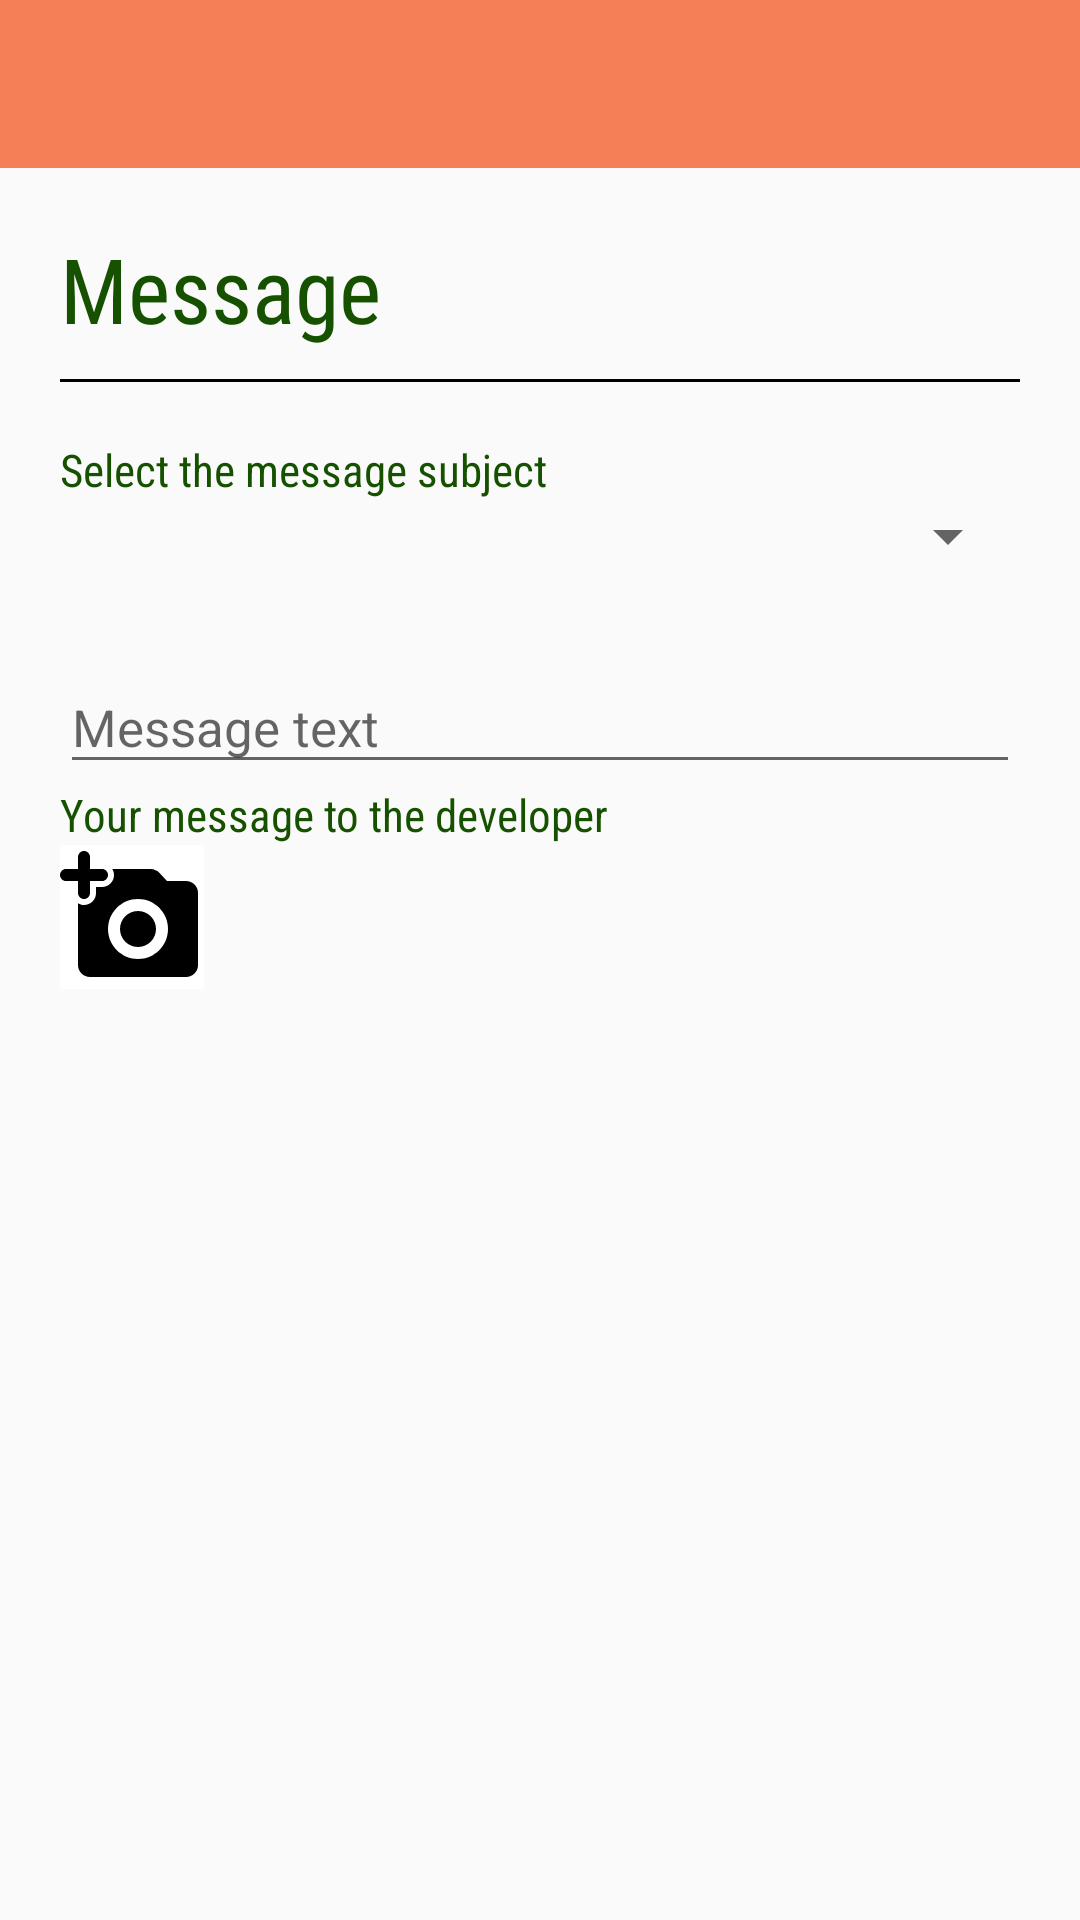

The Android layout XML behind this screen, and the referenced resources:
<!-- AndroidManifest.xml: application theme AppTheme -->
<!-- res/layout/activity_connect_with_dev.xml -->
<?xml version="1.0" encoding="utf-8"?>
<RelativeLayout
            xmlns:android="http://schemas.android.com/apk/res/android"
            xmlns:app="http://schemas.android.com/apk/res-auto"
            xmlns:tools="http://schemas.android.com/tools"
            android:layout_width="match_parent"
            android:layout_height="match_parent"
            android:background="@android:color/transparent">

        <android.support.design.widget.AppBarLayout
                android:id="@+id/appBar"
                android:layout_height="wrap_content"
                android:layout_width="match_parent"
                android:theme="@style/AppTheme.AppBarOverlay">

            <android.support.v7.widget.Toolbar
                    android:id="@+id/toolbar"
                    android:layout_width="match_parent"
                    android:layout_height="?attr/actionBarSize"
                    android:background="?attr/colorPrimary"
                    app:popupTheme="@style/AppTheme.PopupOverlay"/>

        </android.support.design.widget.AppBarLayout>

    <RelativeLayout
            android:layout_below="@+id/appBar"
            android:layout_margin="20dp"
            android:layout_height="match_parent"
            android:layout_width="match_parent">
        <RelativeLayout
                android:id="@+id/sendMessage"
                android:layout_alignParentTop="true"
                android:layout_centerInParent="true"
                android:layout_height="wrap_content"
                android:layout_width="match_parent">
            <TextView
                    android:id="@+id/sendMessageTitle"
                    android:layout_alignParentStart="true"
                    android:layout_height="wrap_content"
                    android:layout_width="wrap_content"
                    android:text="@string/messageTitle"
                    style="@style/TextMain"
                    android:textSize="30sp"/>
            <ImageButton
                    android:id="@+id/sendButton"
                    android:layout_alignParentEnd="true"
                    android:layout_width="wrap_content"
                    android:layout_height="wrap_content"
                    android:background="@drawable/item_highlight"
                    android:src="@drawable/round_send_black_48"/>
        </RelativeLayout>
        <View
                android:id="@+id/line1"
                android:layout_marginTop="10dp"
                android:layout_below="@+id/sendMessage"
                android:layout_width="match_parent"
                android:layout_height="1dp"
                android:background="@color/separator_line"/>
        <RelativeLayout
                android:layout_below="@+id/sendMessage"
                android:layout_marginTop="20dp"
                android:layout_centerInParent="true"
                android:layout_height="wrap_content"
                android:layout_width="match_parent">


            <android.support.design.widget.TextInputLayout
                    android:id="@+id/spinner_layout"
                    android:layout_alignParentTop="true"
                    android:layout_height="wrap_content"
                    android:layout_width="match_parent"
                    android:layout_marginTop="10dp">
                <TextView
                        android:layout_width="wrap_content"
                        android:layout_height="wrap_content"
                        android:text="@string/connect_with_dev_select_theme"
                        style="@style/TextMain"
                        android:textSize="15sp"/>
                <Spinner
                        android:id="@+id/spinner"
                        android:layout_gravity="center"
                        android:layout_width="match_parent"
                        android:layout_height="wrap_content"
                        style="@style/TextMain">
                </Spinner>

            </android.support.design.widget.TextInputLayout>
            <View
                    android:id="@+id/line"
                    android:layout_marginTop="10dp"
                    android:layout_below="@+id/spinner_layout"
                    android:layout_width="match_parent"
                    android:layout_height="0dp"
                    android:background="@color/separator_line"/>
            <android.support.design.widget.TextInputLayout
                    android:id="@+id/message_text_layout"
                    android:layout_below="@+id/line"
                    android:layout_height="wrap_content"
                    android:layout_width="match_parent"
                    android:layout_marginTop="10dp"
                    app:errorTextAppearance="@style/TextAlert">
                <EditText
                        android:id="@+id/message_text"
                        android:inputType="textMultiLine"
                        android:layout_width="match_parent"
                        android:layout_height="wrap_content"
                        android:maxLines="15"
                        android:hint="@string/connect_with_dev_message_text_hint"
                        android:textSize="17sp"/>
                <TextView
                        android:layout_width="wrap_content"
                        android:layout_height="wrap_content"
                        android:text="@string/connect_with_dev_message_text"
                        style="@style/TextMain"
                        android:textSize="15sp"/>
            </android.support.design.widget.TextInputLayout>

            <ImageButton
                    android:id="@+id/attacheImage"
                    android:layout_below="@+id/message_text_layout"
                    android:layout_width="wrap_content"
                    android:layout_height="wrap_content"
                    android:background="@color/white"
                    android:src="@drawable/round_add_a_photo_black_48"/>

        </RelativeLayout>
    </RelativeLayout>
</RelativeLayout>
<!-- resources referenced by this layout -->
<resources>
  <color name="separator_line">#000</color>
  <color name="white">#fff</color>
  <!-- drawable item_highlight (drawable) -->
  <?xml version="1.0" encoding="utf-8"?>
  <selector xmlns:android="http://schemas.android.com/apk/res/android">
      <item android:state_focused="true" android:drawable="@color/red_press" /> 
      <item android:state_focused="true" android:state_pressed="true" android:drawable="@color/red_press" /> 
      <item android:state_pressed="true" android:drawable="@color/red_press" /> 
      <item android:drawable="@color/white" /> 
  </selector>
  <!-- drawable round_add_a_photo_black_48: png bitmap (drawable-xxhdpi, 1319 bytes) -->
  <string name="connect_with_dev_message_text"> Your message to the developer </string>
  <string name="connect_with_dev_message_text_hint"> Message text </string>
  <string name="connect_with_dev_select_theme"> Select the message subject </string>
  <string name="messageTitle"> Message </string>
  <style name="AppTheme.AppBarOverlay" parent="ThemeOverlay.AppCompat.Dark.ActionBar" />
  <style name="AppTheme.PopupOverlay" parent="ThemeOverlay.AppCompat.Light" />
  <style name="TextAlert">
          <item name="android:textColor">@color/colorTextError</item>
          <item name="android:fontFamily">sans-serif-condensed</item>
          <item name="android:textSize">20sp</item>
          <item name="android:textColorHint">@color/colorTextError</item>
      </style>
  <style name="TextMain">
          <item name="android:textColor">@color/colorText</item>
          <item name="android:fontFamily">sans-serif-condensed</item>
          <item name="android:textSize">20sp</item>
          <item name="android:textColorHint">@color/colorText</item>
      </style>
  <style name="AppTheme" parent="Theme.AppCompat.Light.DarkActionBar">
          
          <item name="colorPrimary">@color/colorAccent</item>
          <item name="colorAccent">@color/colorAccent</item>
          <item name="colorPrimaryDark">@color/colorAccent</item>
      </style>
  <color name="red_press">#990000</color>
  <color name="colorTextError">#E65100</color>
  <color name="colorText">#165100</color>
  <color name="colorAccent">#F57F57</color>
</resources>
